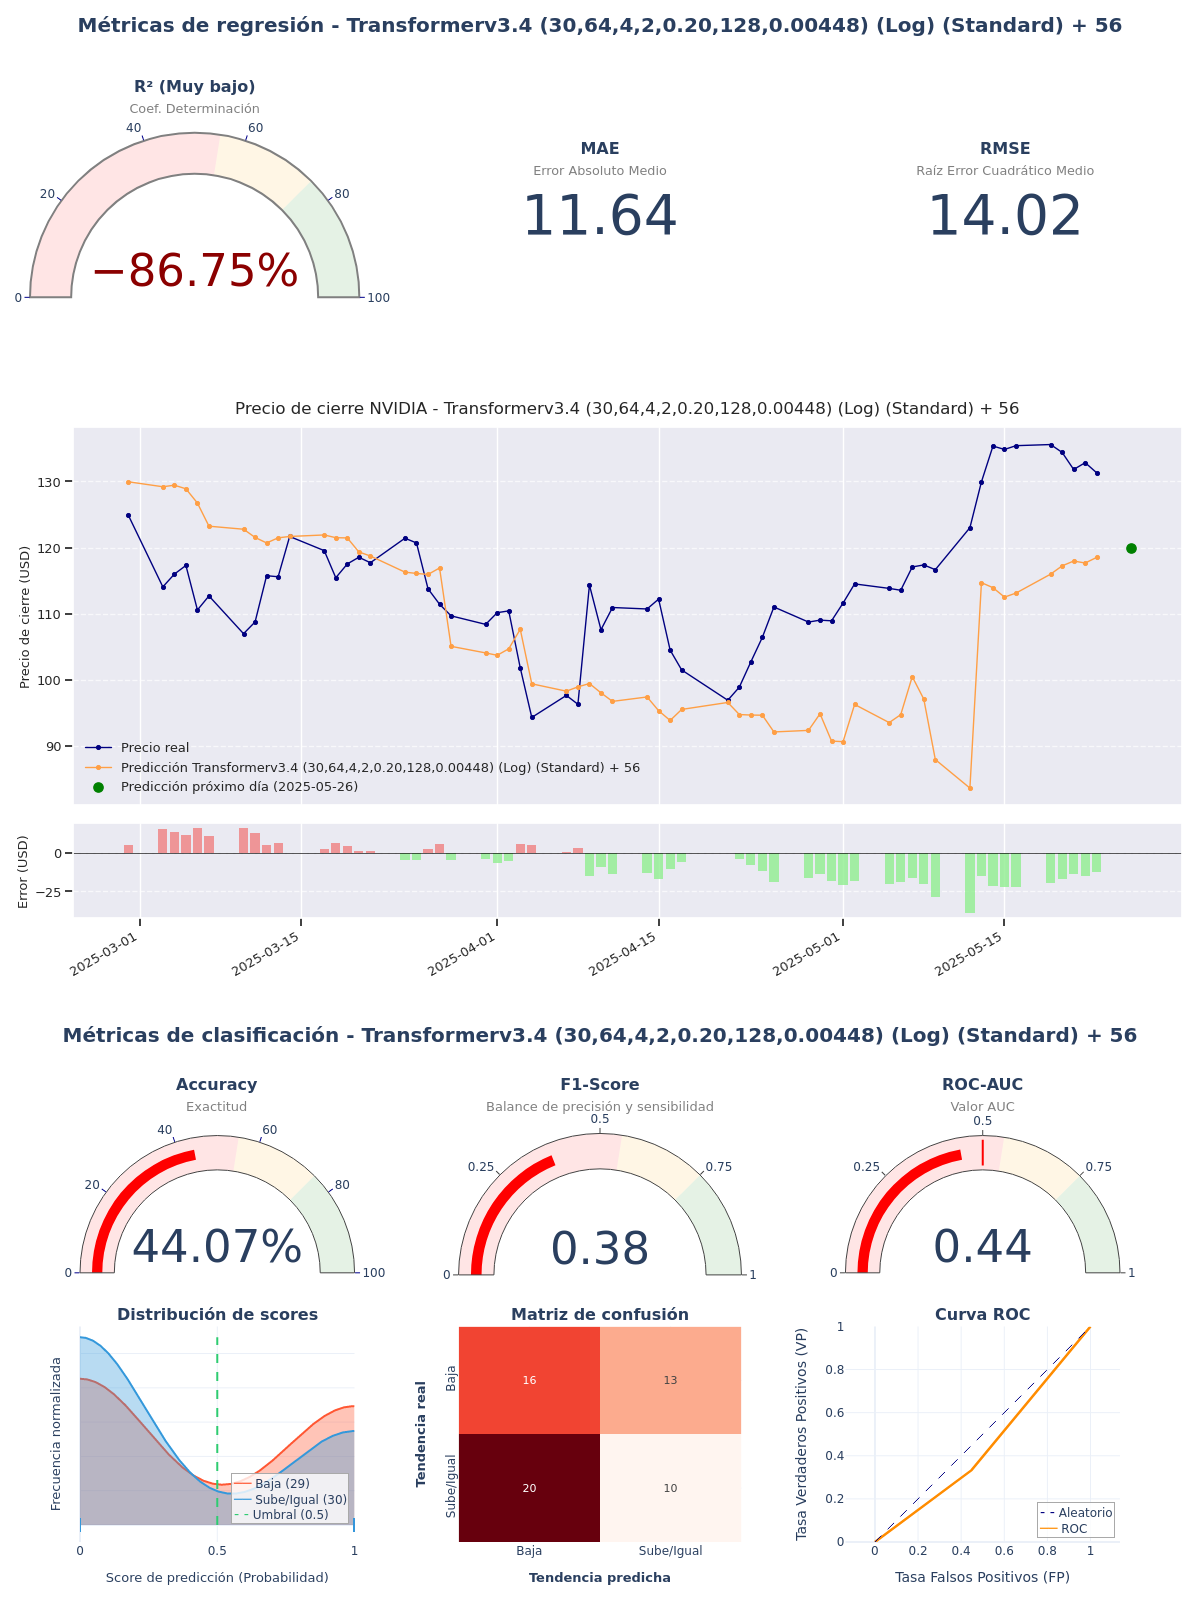

Source data for this figure (header and first rows):
model_title; model_hash; r2; mae; rmse; accuracy; f1_score; roc_auc; irb_regr; irb_clas; irb_total
Transformerv3.4 (30,64,4,2,0.20,128,0.00…; c110ca69; -0,8675; 11,6426; 14,0156; 0,4407; 0,3774; 0,4425; -0,1537; 0,8021; 0,372
